The GitHub repository Yuvanaswar/OVAscan-AI contains a labelled image folder "real time data" with 2 categories: normal, PCOS. Examples follow, each with its label.

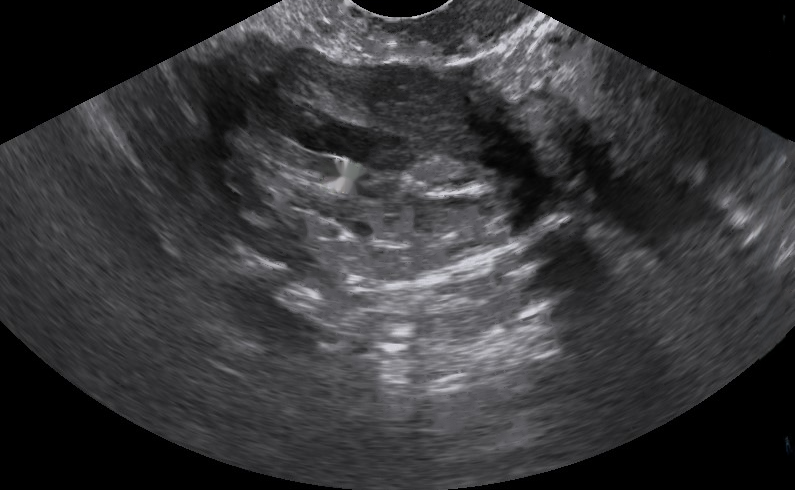
Label: normal

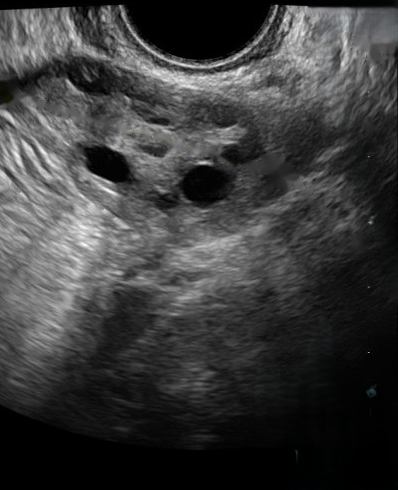
Label: PCOS

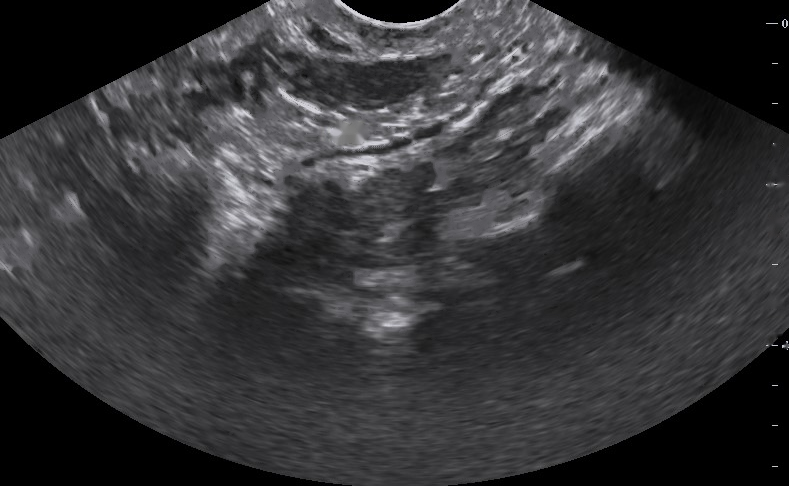
Label: normal

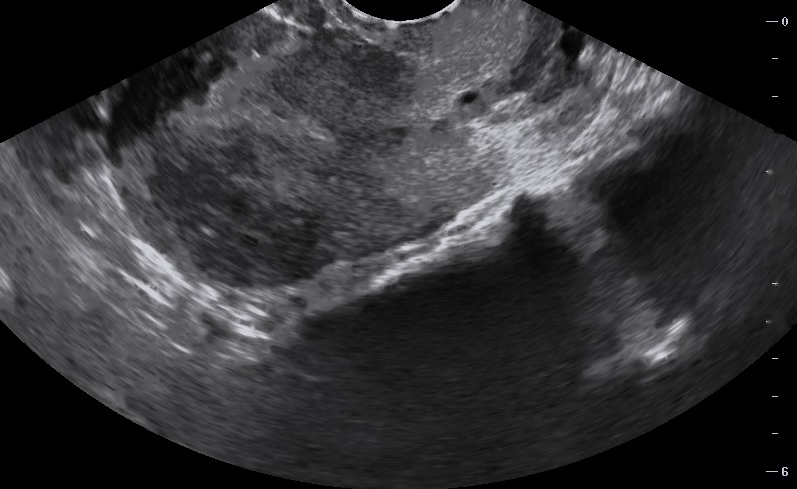
Label: normal

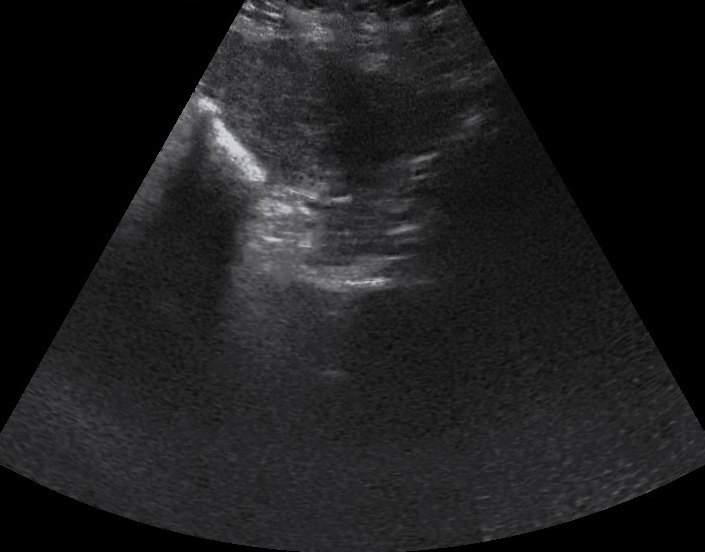
Label: normal

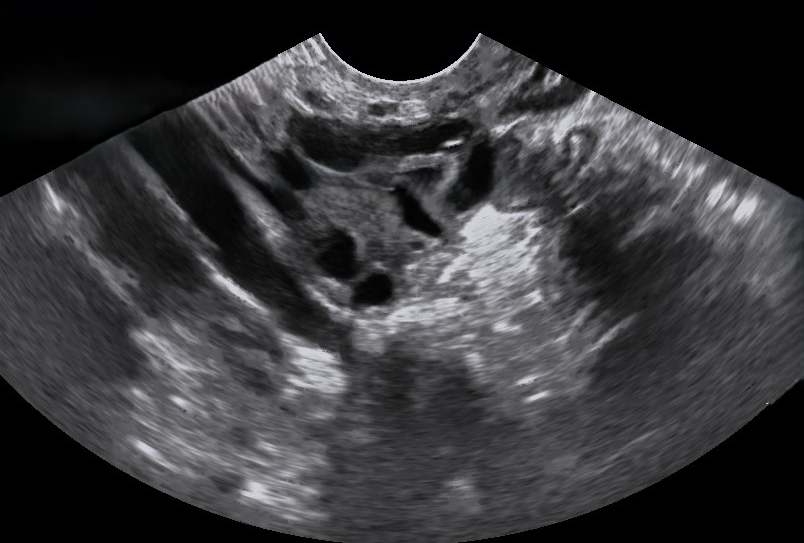
Label: PCOS
